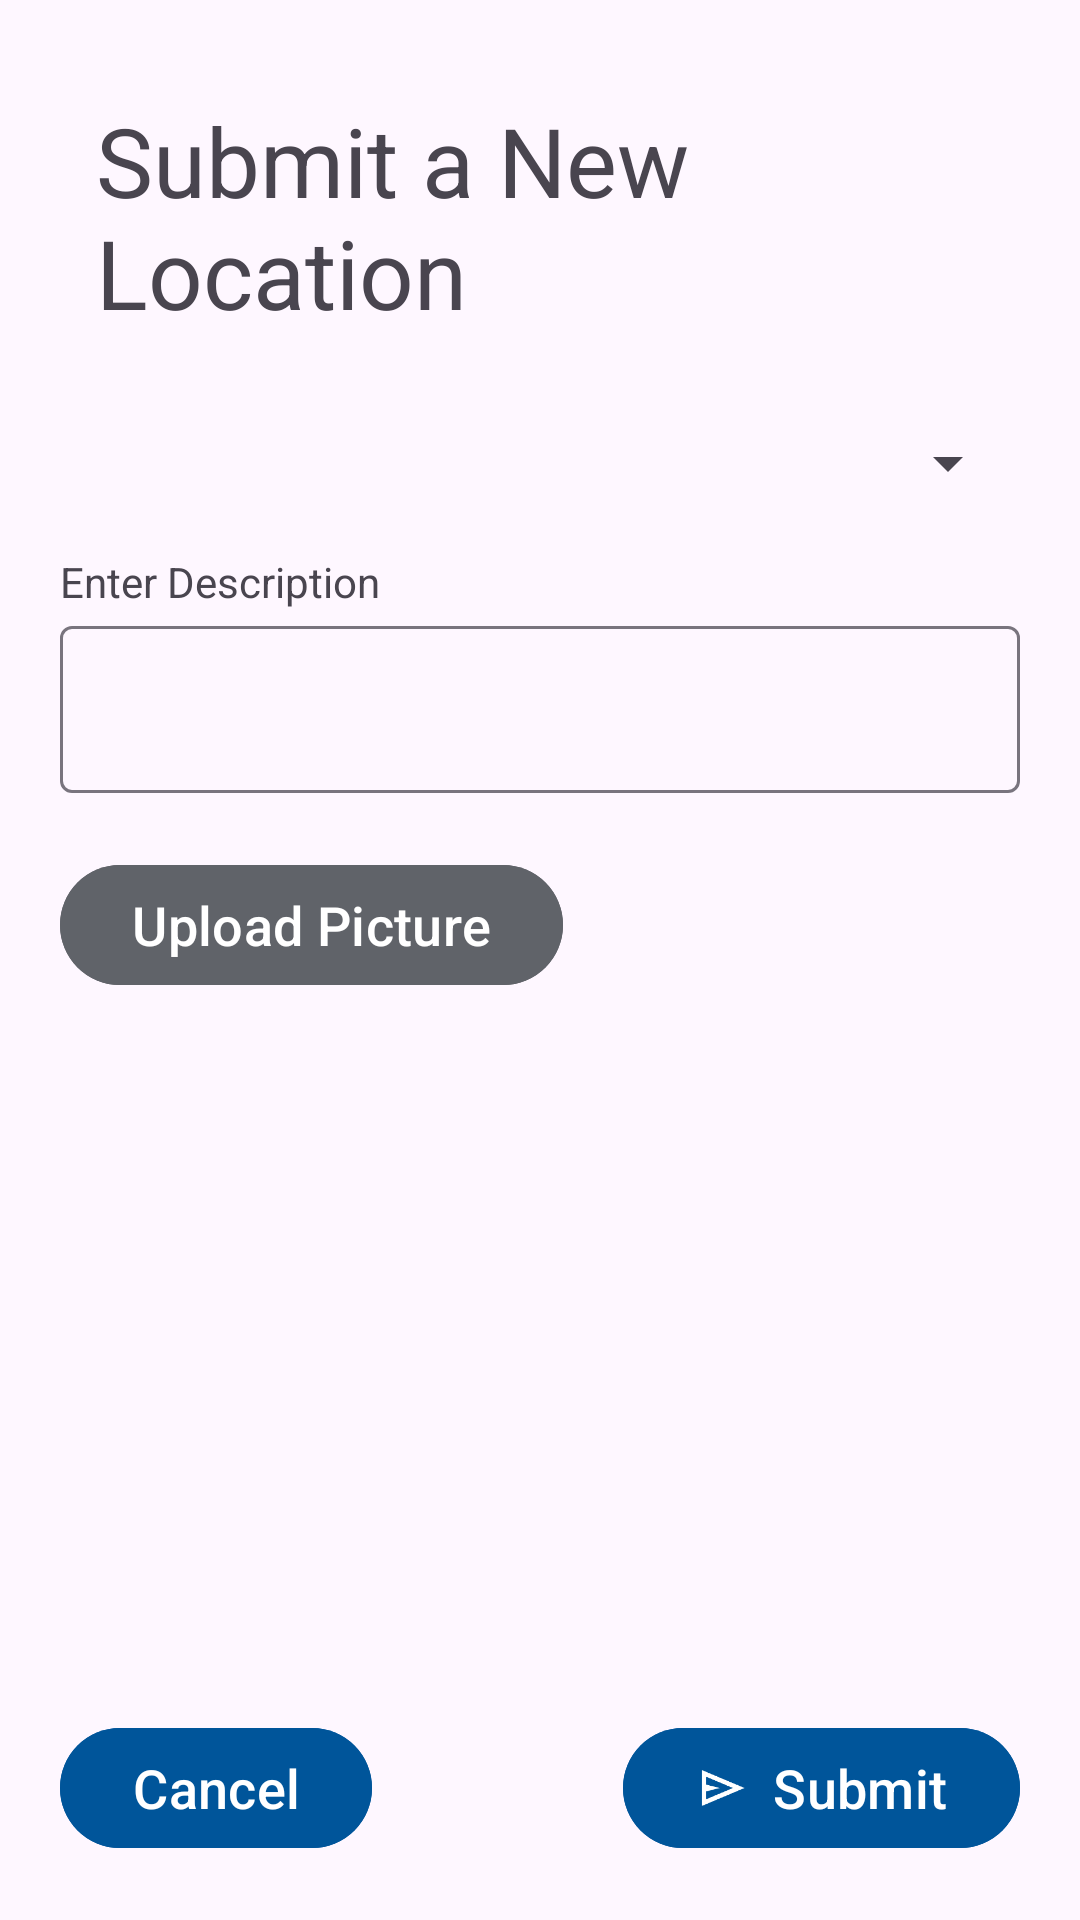

Android layout source for this screen:
<!-- AndroidManifest.xml: application theme Theme.Campfire -->
<!-- res/layout/activity_new_location.xml -->
<?xml version="1.0" encoding="utf-8"?>
<androidx.constraintlayout.widget.ConstraintLayout xmlns:android="http://schemas.android.com/apk/res/android"
    xmlns:app="http://schemas.android.com/apk/res-auto"
    xmlns:tools="http://schemas.android.com/tools"
    android:id="@+id/main"
    android:layout_width="match_parent"
    android:layout_height="match_parent"
    tools:context=".NewLocationActivity">

    <LinearLayout
        android:layout_width="match_parent"
        android:layout_height="match_parent"
        android:orientation="vertical"
        android:gravity="top|center_horizontal"
        android:layout_margin="20dp">

        <TextView
            android:layout_width="wrap_content"
            android:layout_height="wrap_content"
            android:text="@string/submit_a_new_location"
            android:padding= "12sp"
            android:textSize="32sp"/>

        <Spinner
            android:layout_width="match_parent"
            android:layout_height= "wrap_content"
            android:padding= "30dp"
            android:layout_gravity="center"
            android:textAlignment="center"
            android:id="@+id/legend_spinner"/>

        <LinearLayout
            android:layout_width="match_parent"
            android:layout_height="wrap_content"
            android:orientation="vertical">

            <TextView
                android:layout_width="wrap_content"
                android:layout_height="wrap_content"
                android:text="@string/enter_description"/>

            <com.google.android.material.textfield.TextInputLayout
                android:layout_width="match_parent"
                android:layout_height="wrap_content">

                <com.google.android.material.textfield.TextInputEditText
                    android:id="@+id/description_text_input"
                    android:layout_width="match_parent"
                    android:layout_height="wrap_content"
                    android:gravity="top"/>

            </com.google.android.material.textfield.TextInputLayout>

            <com.google.android.material.button.MaterialButton
                android:id="@+id/uploadButton"
                android:layout_width="wrap_content"
                android:layout_height="wrap_content"
                android:layout_marginTop="20dp"
                android:backgroundTint="#606369"
                android:text="@string/image_upload_label"
                android:drawableStart="@drawable/baseline_attach_file_24"
                android:textSize="18sp"
                android:drawableTint="#FFFFFF"
                android:drawablePadding="2dp"/>
        </LinearLayout>

        <Space
            android:layout_width="0dp"
            android:layout_height="0dp"
            android:layout_weight="1"/>

        <LinearLayout
            android:layout_width="match_parent"
            android:layout_height="wrap_content"
            android:layout_gravity="center"
            android:orientation="horizontal">

            <com.google.android.material.button.MaterialButton
                android:id="@+id/cancelButton"
                android:layout_width="wrap_content"
                android:layout_height="wrap_content"
                android:text="@string/cancel"
                android:textColor="@color/white"
                android:textSize="18sp"
                android:backgroundTint="#00559A"
                app:icon="@drawable/close"/>

            <Space
                android:layout_height="0dp"
                android:layout_width="0dp"
                android:layout_weight="1"/>

            <com.google.android.material.button.MaterialButton
                android:id="@+id/submitPostButton"
                android:layout_width="wrap_content"
                android:layout_height="wrap_content"
                android:text="@string/submit"
                android:textColor="@color/white"
                android:backgroundTint="#00559A"
                android:textSize="18sp"
                app:icon="@drawable/send" />

        </LinearLayout>

    </LinearLayout>

</androidx.constraintlayout.widget.ConstraintLayout>
<!-- resources referenced by this layout -->
<resources>
  <!-- drawable send: png bitmap (drawable, 898 bytes) -->
  <string name="cancel">Cancel</string>
  <string name="enter_description">Enter Description</string>
  <string name="image_upload_label">Upload Picture</string>
  <string name="submit">Submit</string>
  <string name="submit_a_new_location">Submit a New Location</string>
  <style name="Theme.Campfire" parent="Base.Theme.Campfire" />
  <style name="Base.Theme.Campfire" parent="Theme.Material3.DayNight.NoActionBar">
          
          
      </style>
  <!-- not gathered from this repository: default colours our renderer supplied (Android Studio template values) -->
  <color name="white">#FFFFFFFF</color>
</resources>
